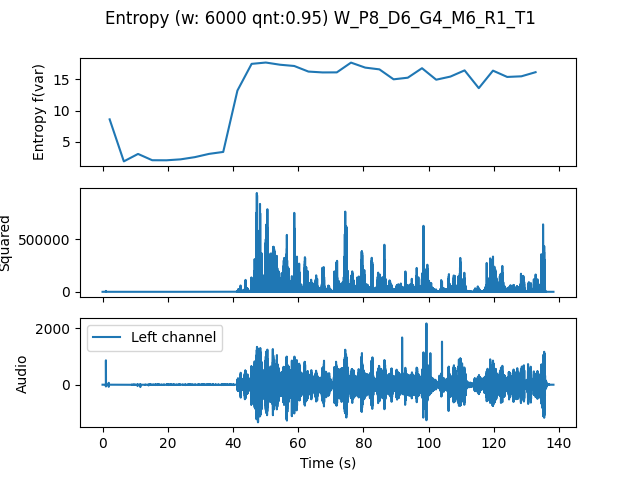

Data behind this chart, as committed beside it:
, t0, var
0.0, 0.0, 8.6
4.354, 4.354, 1.864
8.707, 8.707, 3.055
13.06, 13.06, 2.045
17.41, 17.41, 2.035
21.77, 21.77, 2.188
26.12, 26.12, 2.54
30.48, 30.48, 3.063
34.83, 34.83, 3.377
39.18, 39.18, 13.22
43.54, 43.54, 17.5
47.89, 47.89, 17.71
52.24, 52.24, 17.36
56.6, 56.6, 17.16
60.95, 60.95, 16.26
65.31, 65.31, 16.12
69.66, 69.66, 16.13
74.01, 74.01, 17.7
78.37, 78.37, 16.9
82.72, 82.72, 16.62
87.07, 87.07, 15.02
91.43, 91.43, 15.28
95.78, 95.78, 16.8
100.1, 100.1, 14.96
104.5, 104.5, 15.46
108.8, 108.8, 16.45
113.2, 113.2, 13.6
117.6, 117.6, 16.41
121.9, 121.9, 15.4
126.3, 126.3, 15.5
130.6, 130.6, 16.16
